Run: headless pygame with SDL's dummy video driver; simulated clock (each Clock.tick advances the game by its frame time, no real sleeping); random seed 0; keys injected as events and as key.get_pressed() state; mouse plan: one left click at the window centre at the start of phase 2, then a move to the lower-right quarter at the start of phase 3.
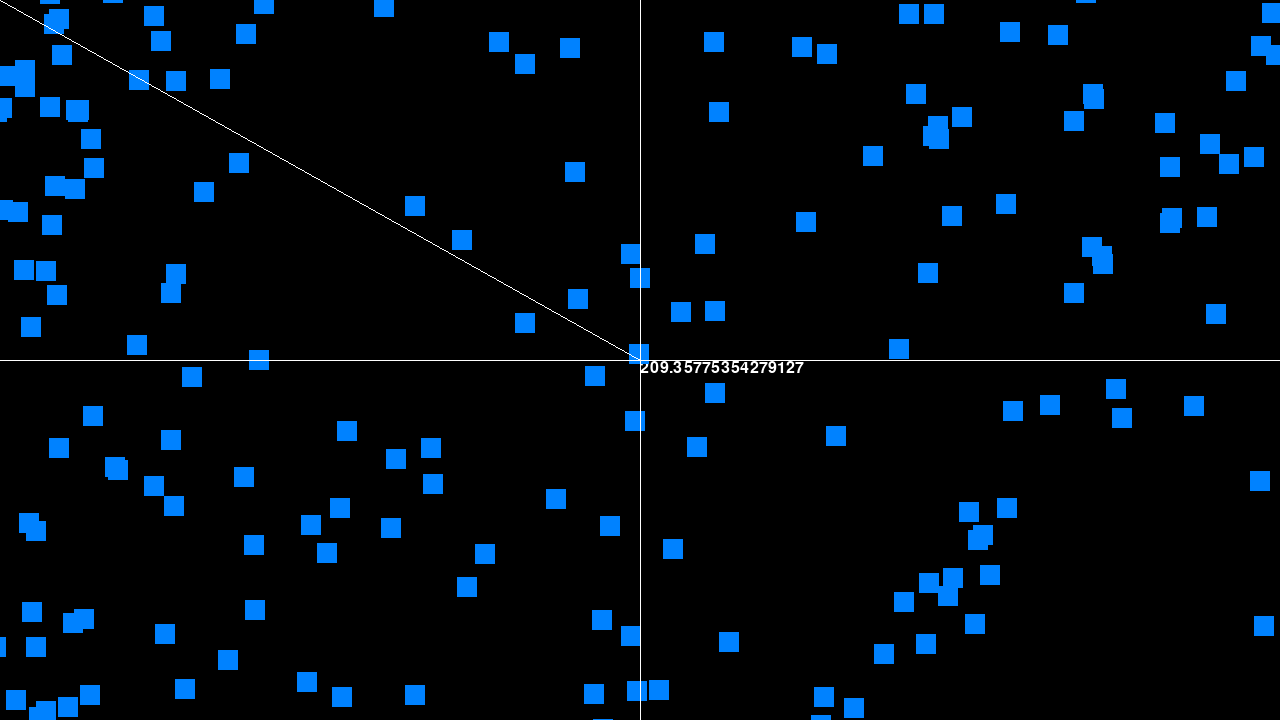
Frame 1 of 4 · flips 1–60 · no input
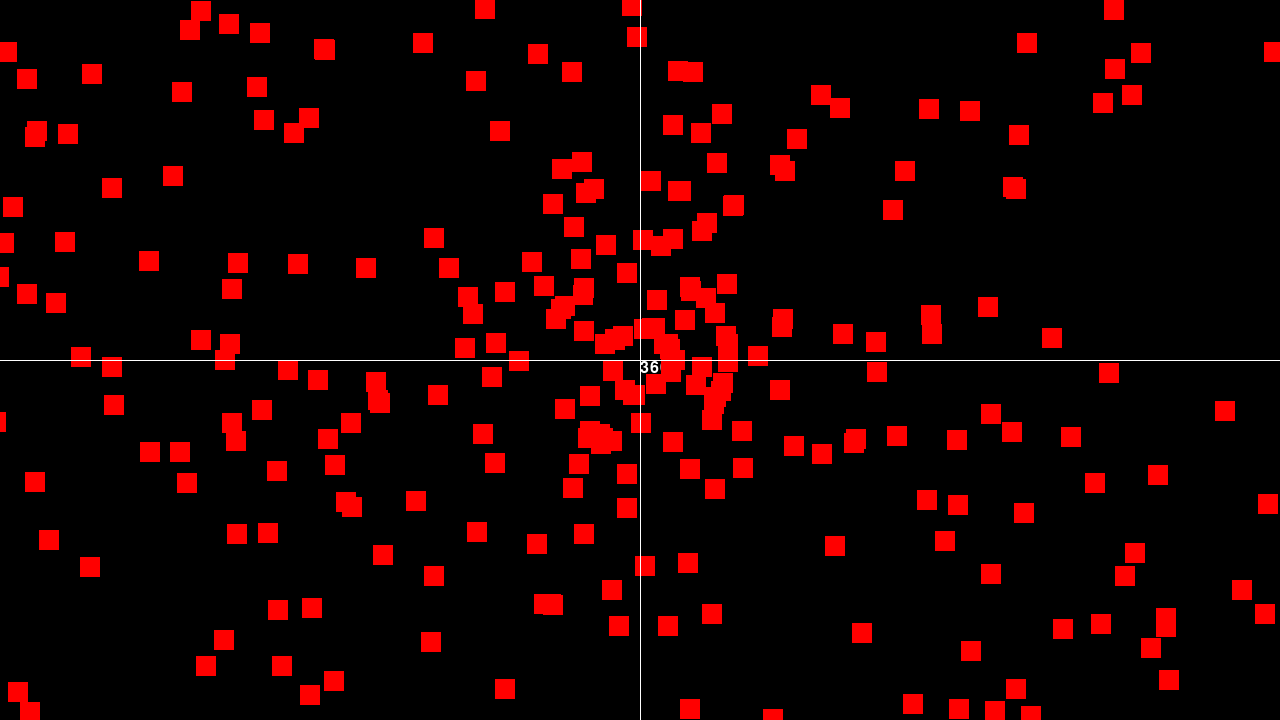
Frame 2 of 4 · flips 61–180 · clicked the window centre · tapped SPACE, RETURN · held RIGHT (→), D
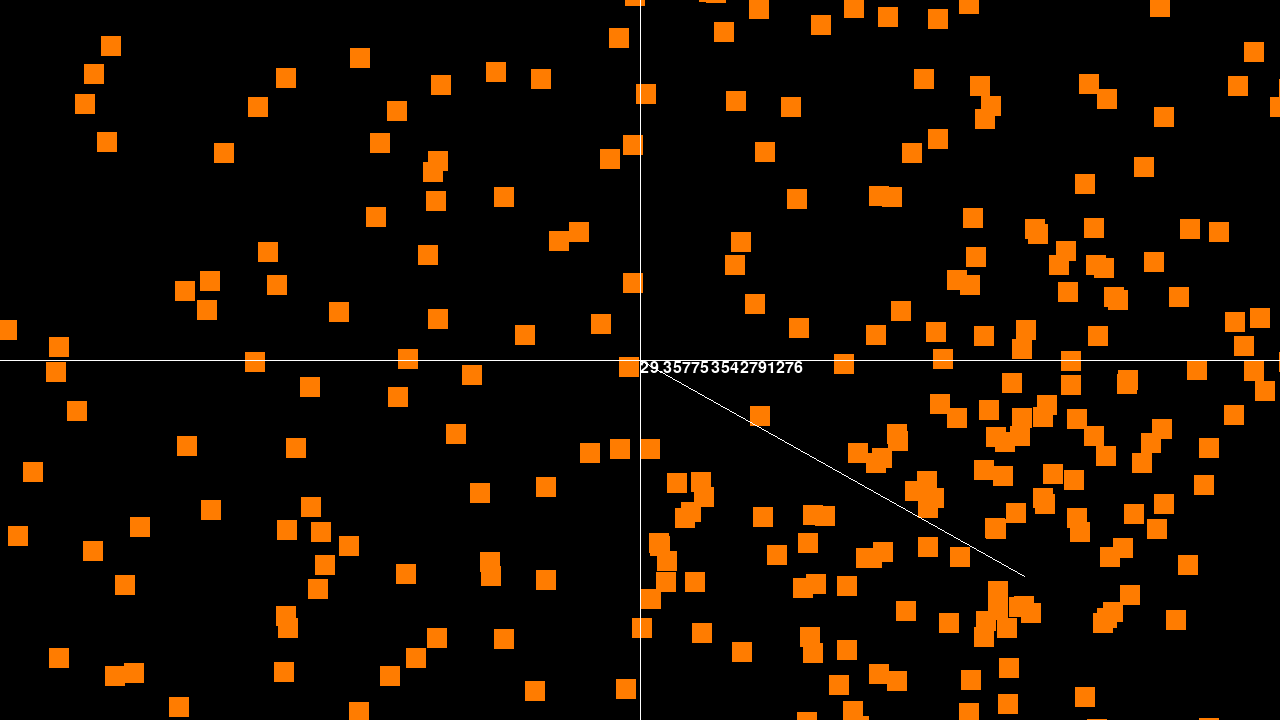
Frame 3 of 4 · flips 181–300 · moved the mouse to the lower-right quarter · held DOWN (↓), S
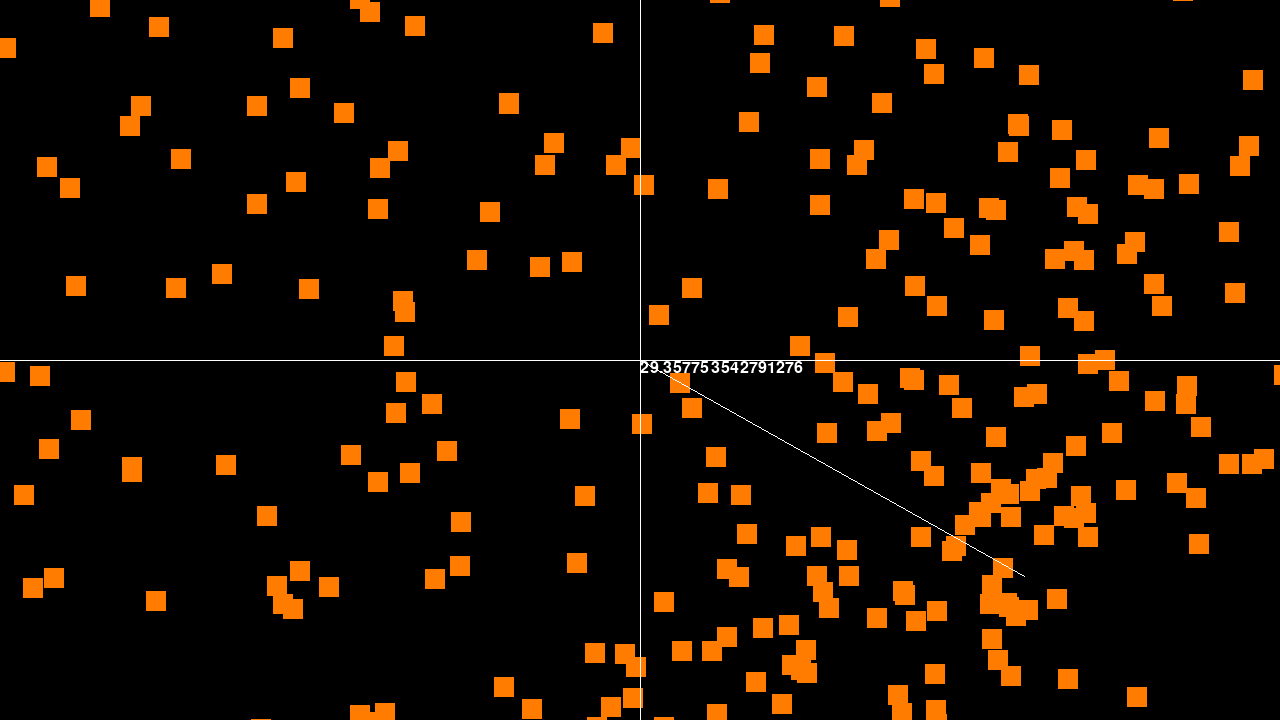
Frame 4 of 4 · flips 301–420 · held LEFT (←), A, UP (↑), W

The pygame program that drew these frames:

import pygame
import math
import random
import colorsys
pygame.init()

SCREEN_WIDTH = 1280
SCREEN_HEIGHT = 720
font = pygame.font.SysFont(None, 24)
k = 180/math.pi
clock = pygame.time.Clock()
screen = pygame.display.set_mode((SCREEN_WIDTH, SCREEN_HEIGHT))
Rm = math.sqrt(SCREEN_HEIGHT**2 + SCREEN_WIDTH**2)/2
A = SCREEN_HEIGHT*SCREEN_WIDTH
no_of_extra_squares = A/900
screen_center = pygame.Vector2(SCREEN_WIDTH/2,SCREEN_HEIGHT/2)
screen_center2 = pygame.Vector2(SCREEN_WIDTH/2,-1*SCREEN_HEIGHT/2)

def arctan(y,x):
    t = math.atan2(y,x)
    if t<0:
        t = t + 2*math.pi
    else:
        pass
    return 2*math.pi -t

def colorlist(angle):
    color_tuple = colorsys.hsv_to_rgb(k*angle/360,1,1)
    color_list = []
    for i in color_tuple:
        color_list.append(i*255)
    return color_list




class hero(pygame.sprite.Sprite):
    def __init__(self, col, x, y):
        pygame.sprite.Sprite.__init__(self)
        self.image = pygame.Surface((20,20))
        self.image.fill(col)
        self.rect = self.image.get_rect()
        self.rect.center =(x,y)

    def update(self,enemy_pos):
        pos = pygame.Vector2(self.rect.center)
        B = enemy_pos-pos
        R = B.length()
        angle = math.atan2(B.y,B.x)
        angular_vel = 0.01
        x = 2*R*math.sin(angle + angular_vel)*math.sin(angular_vel)
        y = -2*R*math.sin(angular_vel)*math.cos(angle + angular_vel)
        
        if R <100:
            self.kill()
        else:
            #v = 30+((30*R)/Rm)
            v = 30
            self.rect.move_ip(v*math.cos(angle)+x,v*math.sin(angle)+y)
            
class hero2(pygame.sprite.Sprite):
    def __init__(self, col, x, y):
        pygame.sprite.Sprite.__init__(self)
        self.image = pygame.Surface((20,20))
        self.image.fill(col)
        self.rect = self.image.get_rect()
        self.rect.center =(x,y)

    def update(self,enemy_pos):
        pos = pygame.Vector2(self.rect.center)
        B = enemy_pos-pos
        R = B.length()
        angle = math.atan2(B.y,B.x)
        angular_vel = 0.01
        x = -2*R*math.sin(angle + angular_vel)*math.sin(angular_vel)
        y = 2*R*math.sin(angular_vel)*math.cos(angle + angular_vel)
        
        if R <50:
            self.kill()
        else:
            #v = 30+((30*R)/Rm)
            v = 30
            self.rect.move_ip(v*math.cos(angle)+x,v*math.sin(angle)+y)

class explosion_projectile(pygame.sprite.Sprite):
    def __init__(self, col, x, y,angle):
        pygame.sprite.Sprite.__init__(self)
        self.image = pygame.Surface((5,5))
        self.image.fill(col)
        self.rect = self.image.get_rect()
        self.rect.center = (x, y)
        self.angle = angle

    def update(self,Sw,Sh):
        pos = pygame.Vector2(self.rect.center)
        relpos = pos - pygame.Vector2(Sw/2,Sh/2)
        Rs = relpos.length()
        angle = self.angle
        v = 20
        self.rect.move_ip(v*math.cos(angle),v*math.sin(angle))
        if Rs>Rm:
            self.kill()
            
running = True
#squares
squares1 = pygame.sprite.Group()
sqaures2 = pygame.sprite.Group()
evil_squares = pygame.sprite.Group()
Total_squares = 400
Total_explosion_squares = 100

w = math.pi/50
kills = 0
counter =0

while running:
    mouse_pos = pygame.Vector2(pygame.mouse.get_pos())
    mouse_pos2 = pygame.Vector2(mouse_pos.x,-1*mouse_pos.y)
    mouse_rel_center = mouse_pos2-screen_center2
    mouse_angle = arctan(mouse_rel_center.y,mouse_rel_center.x)
    colour_list = colorlist(mouse_angle)
    screen.fill((0,0,0))
    
    text = font.render(str(mouse_angle*k), True, (255,255,255))
    screen.blit(text, screen_center)
    
    for event in pygame.event.get():
        if event.type == pygame.QUIT:
            running = False
        if event.type == pygame.MOUSEBUTTONDOWN:
            angle2 =0
            for i in range(100):
                angle2 = angle2 + w
                evil_square = explosion_projectile(colour_list,mouse_pos.x,mouse_pos.y,angle2)
                evil_squares.add(evil_square)

            
    square_sprite_list = squares1.sprites()
    no_of_squares = len(square_sprite_list)
    for i in range(Total_squares-no_of_squares):
        angle= random.uniform(0,math.pi*2)
        if counter%2 ==0:
            square = hero(colour_list,Rm*math.cos(angle)+(SCREEN_WIDTH/2),(SCREEN_HEIGHT/2)+Rm*math.sin(angle))
            squares1.add(square)
        else:
            square = hero2(colour_list,Rm*math.cos(angle)+(SCREEN_WIDTH/2),(SCREEN_HEIGHT/2)+Rm*math.sin(angle))
            squares1.add(square)
        counter = counter +1
    if no_of_squares<no_of_extra_squares:
        for i in range(8):
            angle = random.uniform(0,math.pi*2)
            if counter%2 ==0:
                square = hero(colour_list,Rm*math.cos(angle)+(SCREEN_WIDTH/2),(SCREEN_HEIGHT/2)+Rm*math.sin(angle))
                squares1.add(square)
            else:
                square = hero2(colour_list,Rm*math.cos(angle)+(SCREEN_WIDTH/2),(SCREEN_HEIGHT/2)+Rm*math.sin(angle))
                squares1.add(square)
            counter = counter +1
    squares1.draw(screen)
    evil_squares.draw(screen)
    evil_squares.update(SCREEN_WIDTH,SCREEN_HEIGHT)
    squares1.update(mouse_pos)
    pygame.draw.line(screen,(255,255,255),(0,screen_center.y),(2*screen_center.x,screen_center.y))
    pygame.draw.line(screen,(255,255,255),(screen_center.x,0),(screen_center.x,screen_center.y*2))
    pygame.draw.line(screen,(255,255,255),screen_center,mouse_pos)
    t = pygame.sprite.groupcollide(squares1,evil_squares,True,False)
    pygame.display.flip()
    clock.tick(60)
pygame.quit()
